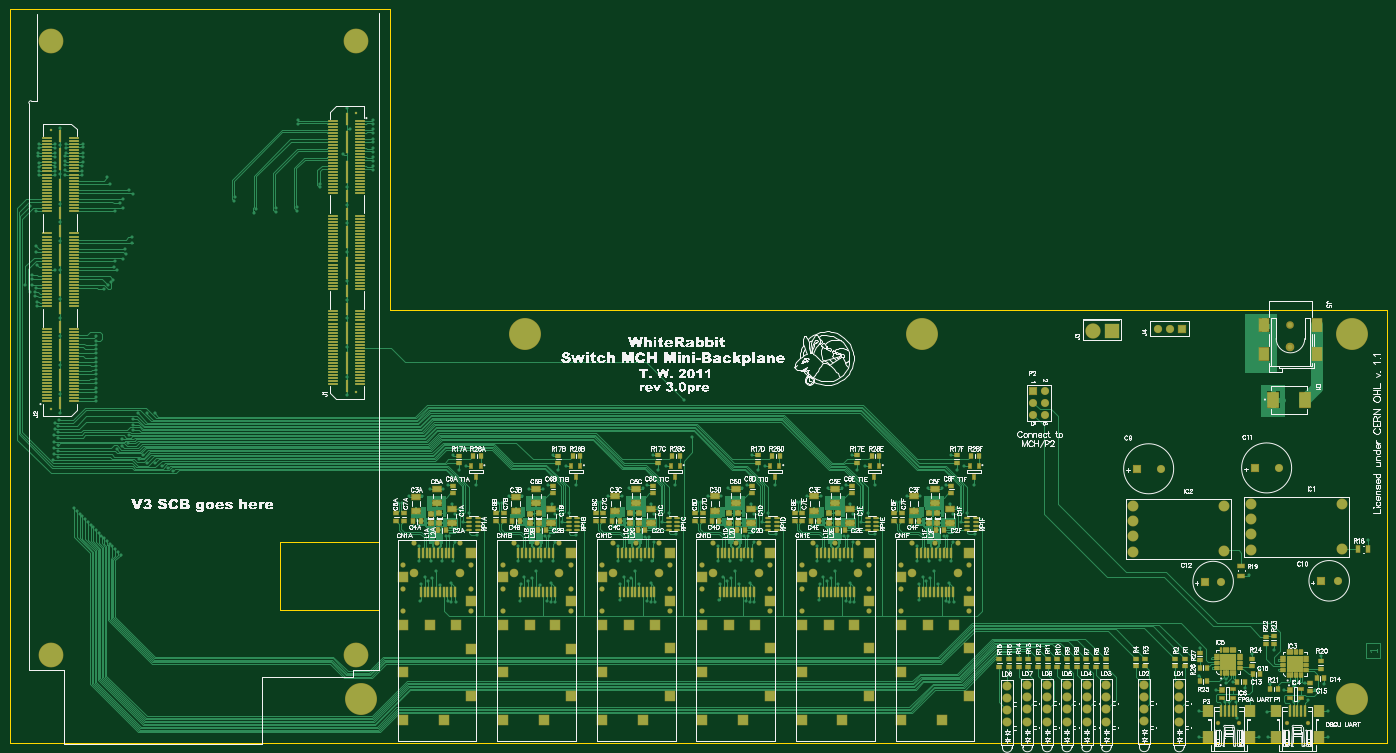
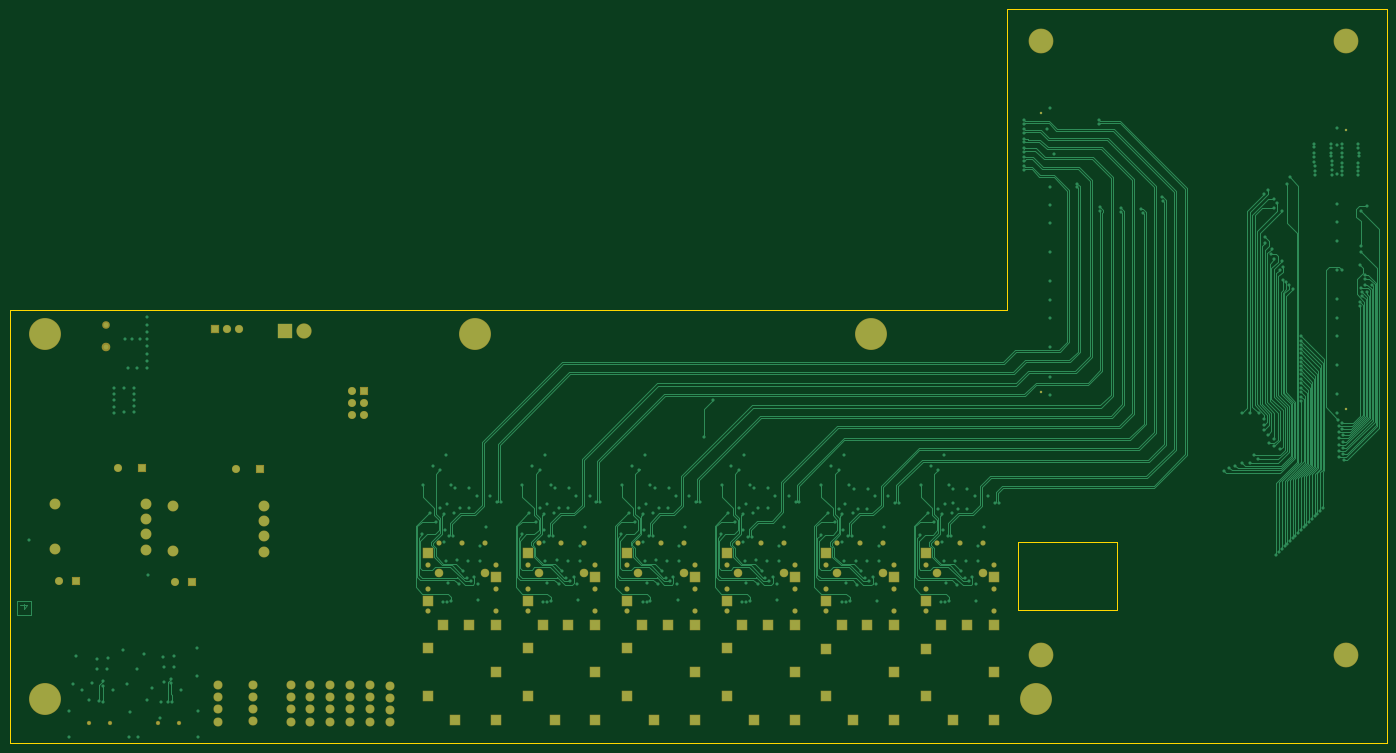
Circuit board: 7 layer files. Board 289.2 x 154.1 mm.
- bottom_copper: mini_backplane.GBL (51065 bytes)
- bottom_mask: mini_backplane.GBS (7170 bytes)
- outline: mini_backplane.GM1 (2799 bytes)
- top_copper: mini_backplane.GTL (134641 bytes)
- top_silk: mini_backplane.GTO (457598 bytes)
- paste: mini_backplane.GTP (18725 bytes)
- top_mask: mini_backplane.GTS (24299 bytes)

=== bottom_copper: mini_backplane.GBL (51065 bytes, source omitted) ===
=== bottom_mask: mini_backplane.GBS (7170 bytes, source omitted) ===
=== outline: mini_backplane.GM1 ===
%FSLAX25Y25*%
%MOIN*%
G70*
G01*
G75*
G04 Layer_Color=16711935*
%ADD10R,0.09646X0.12598*%
%ADD11R,0.07874X0.10630*%
%ADD12R,0.08858X0.01575*%
%ADD13R,0.01772X0.11024*%
%ADD14R,0.01772X0.18504*%
%ADD15R,0.03543X0.03937*%
%ADD16R,0.03740X0.03937*%
%ADD17R,0.07087X0.04528*%
%ADD18R,0.04724X0.03937*%
%ADD19R,0.01969X0.07874*%
%ADD20R,0.03937X0.03740*%
%ADD21R,0.02362X0.03937*%
%ADD22O,0.04000X0.01200*%
%ADD23R,0.03937X0.03543*%
%ADD24O,0.01181X0.04134*%
%ADD25O,0.04134X0.01181*%
%ADD26R,0.13189X0.13189*%
%ADD27R,0.07874X0.09843*%
%ADD28R,0.01969X0.09055*%
%ADD29R,0.03937X0.02362*%
%ADD30R,0.03937X0.03937*%
%ADD31R,0.03740X0.05512*%
%ADD32R,0.05512X0.03740*%
%ADD33C,0.01200*%
%ADD34C,0.00600*%
%ADD35C,0.01100*%
%ADD36C,0.01000*%
%ADD37C,0.01600*%
%ADD38C,0.10000*%
%ADD39C,0.04000*%
%ADD40C,0.03937*%
%ADD41C,0.01969*%
%ADD42C,0.25590*%
%ADD43R,0.07874X0.07874*%
%ADD44C,0.06299*%
%ADD45C,0.03543*%
%ADD46R,0.05906X0.05906*%
%ADD47C,0.05906*%
%ADD48R,0.11811X0.11811*%
%ADD49C,0.11811*%
%ADD50C,0.06000*%
%ADD51R,0.06000X0.06000*%
%ADD52C,0.08268*%
%ADD53R,0.05906X0.05906*%
%ADD54C,0.06693*%
%ADD55C,0.19685*%
%ADD56C,0.02600*%
%ADD57R,0.96000X0.67300*%
%ADD58C,0.10087*%
%ADD59C,0.09299*%
%ADD60C,0.06937*%
%ADD61C,0.16780*%
%ADD62C,0.08118*%
%ADD63C,0.09299*%
%ADD64C,0.06543*%
%ADD65C,0.06543*%
%ADD66C,0.09693*%
%ADD67C,0.06800*%
%ADD68C,0.08512*%
%ADD69C,0.06150*%
%ADD70C,0.15598*%
%ADD71C,0.04200*%
%ADD72R,0.96000X0.67900*%
%ADD73C,0.00984*%
%ADD74C,0.00787*%
%ADD75C,0.00700*%
%ADD76R,0.30709X0.02362*%
%ADD77R,0.10446X0.13398*%
%ADD78R,0.08674X0.11430*%
%ADD79R,0.04343X0.04737*%
%ADD80R,0.04540X0.04737*%
%ADD81R,0.07887X0.05328*%
%ADD82R,0.05524X0.04737*%
%ADD83R,0.02769X0.08674*%
%ADD84R,0.04737X0.04540*%
%ADD85R,0.03162X0.04737*%
%ADD86O,0.04800X0.02000*%
%ADD87R,0.04737X0.04343*%
%ADD88O,0.01981X0.04934*%
%ADD89O,0.04934X0.01981*%
%ADD90R,0.13989X0.13989*%
%ADD91R,0.08674X0.10642*%
%ADD92R,0.02769X0.09855*%
%ADD93R,0.04737X0.03162*%
%ADD94R,0.04737X0.04737*%
%ADD95R,0.04540X0.06312*%
%ADD96R,0.06312X0.04540*%
%ADD97C,0.07087*%
%ADD98C,0.06299*%
%ADD99C,0.26391*%
%ADD100R,0.08674X0.08674*%
%ADD101C,0.07099*%
%ADD102C,0.04343*%
%ADD103R,0.06706X0.06706*%
%ADD104C,0.06706*%
%ADD105R,0.12611X0.12611*%
%ADD106C,0.12611*%
%ADD107R,0.06800X0.06800*%
%ADD108C,0.09068*%
%ADD109R,0.06706X0.06706*%
%ADD110C,0.07493*%
%ADD111C,0.20485*%
%ADD112C,0.01181*%
D74*
X305000Y110200D02*
Y166100D01*
X223000D02*
X305000D01*
X223000Y110200D02*
Y166100D01*
Y110200D02*
X305000D01*
D112*
X1138600Y-94D02*
Y358100D01*
X314000D02*
X1138600D01*
X-122Y606726D02*
X314000Y606640D01*
Y358100D02*
Y606640D01*
X-122Y-94D02*
X1138600D01*
X-122D02*
Y606726D01*
M02*

=== top_copper: mini_backplane.GTL (134641 bytes, source omitted) ===
=== top_silk: mini_backplane.GTO (457598 bytes, source omitted) ===
=== paste: mini_backplane.GTP (18725 bytes, source omitted) ===
=== top_mask: mini_backplane.GTS (24299 bytes, source omitted) ===
